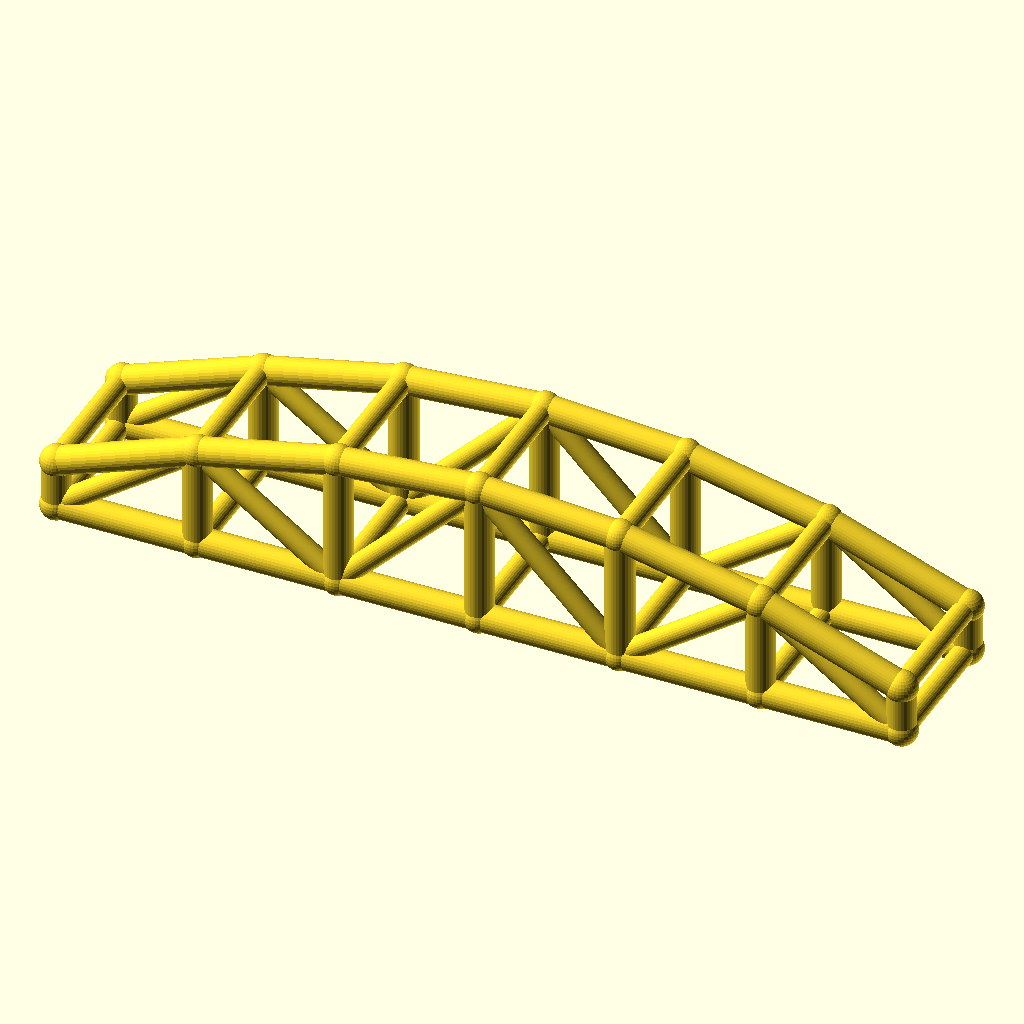
Cell 1: the model at its default parameters.
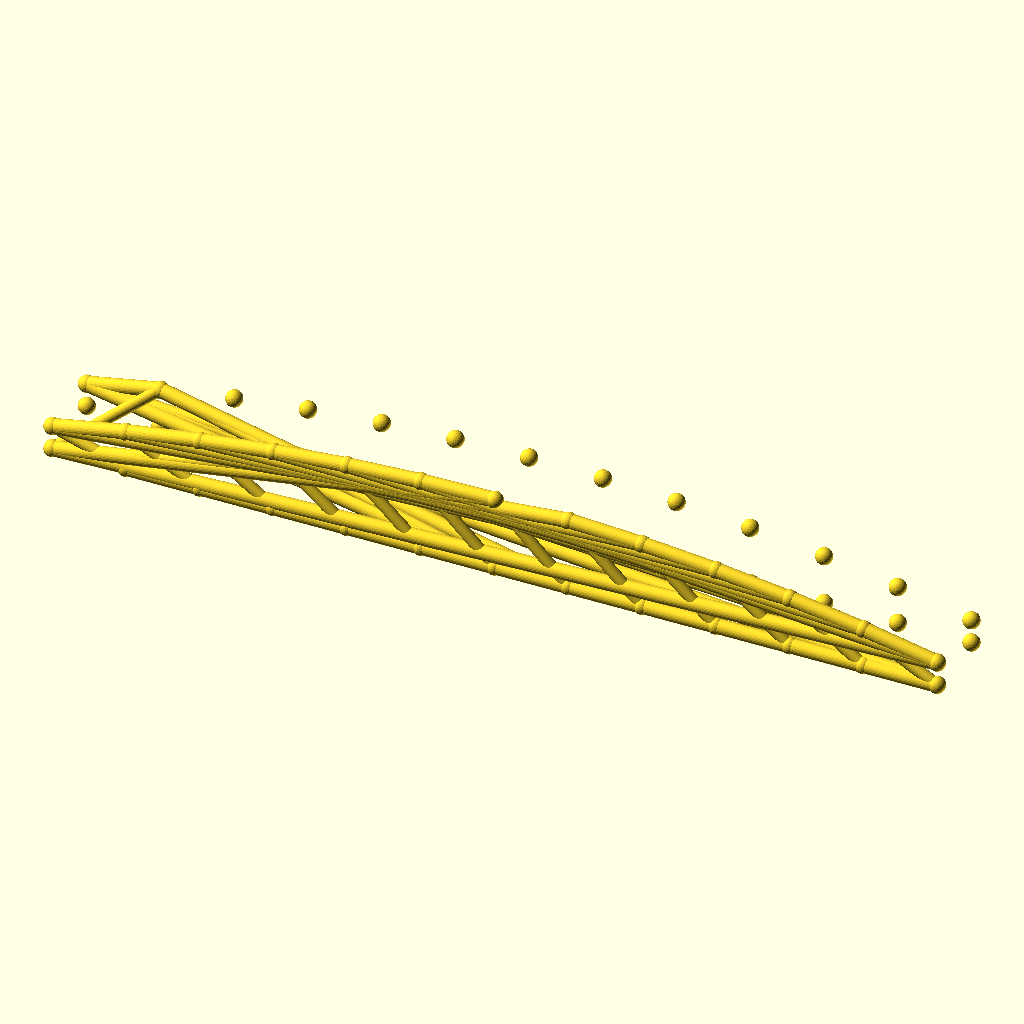
Cell 2 — bays set to 12, the other parameters unchanged.
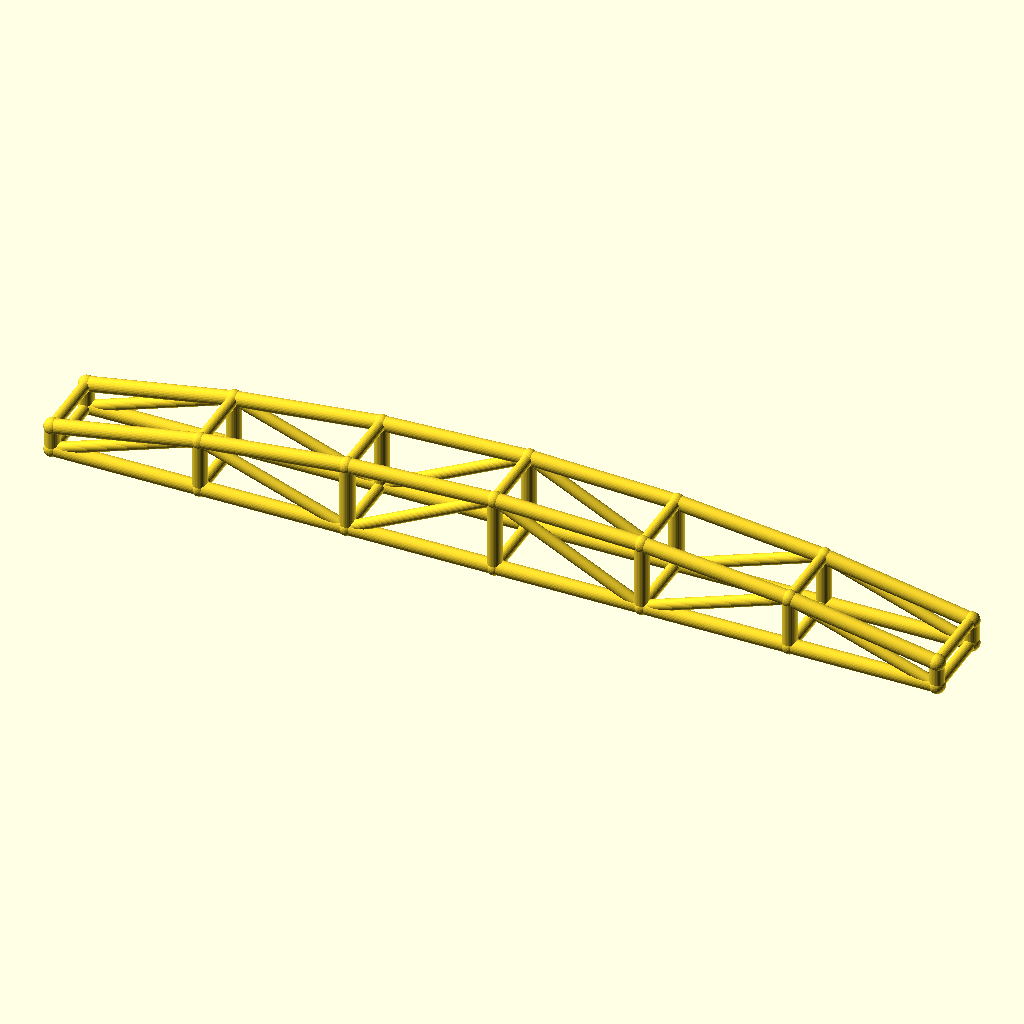
Cell 3 — arch_bay set to 60, the other parameters unchanged.
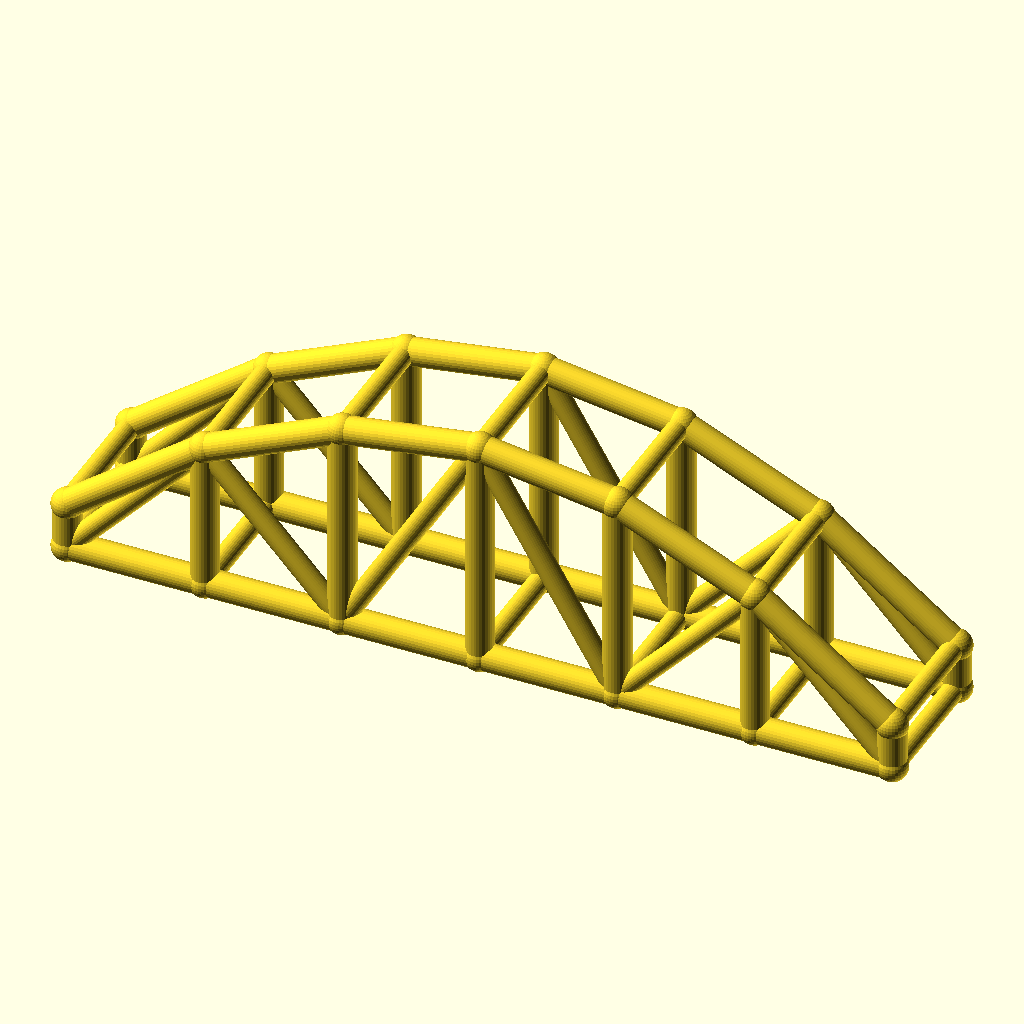
Cell 4: rise = 40 (everything else at default).
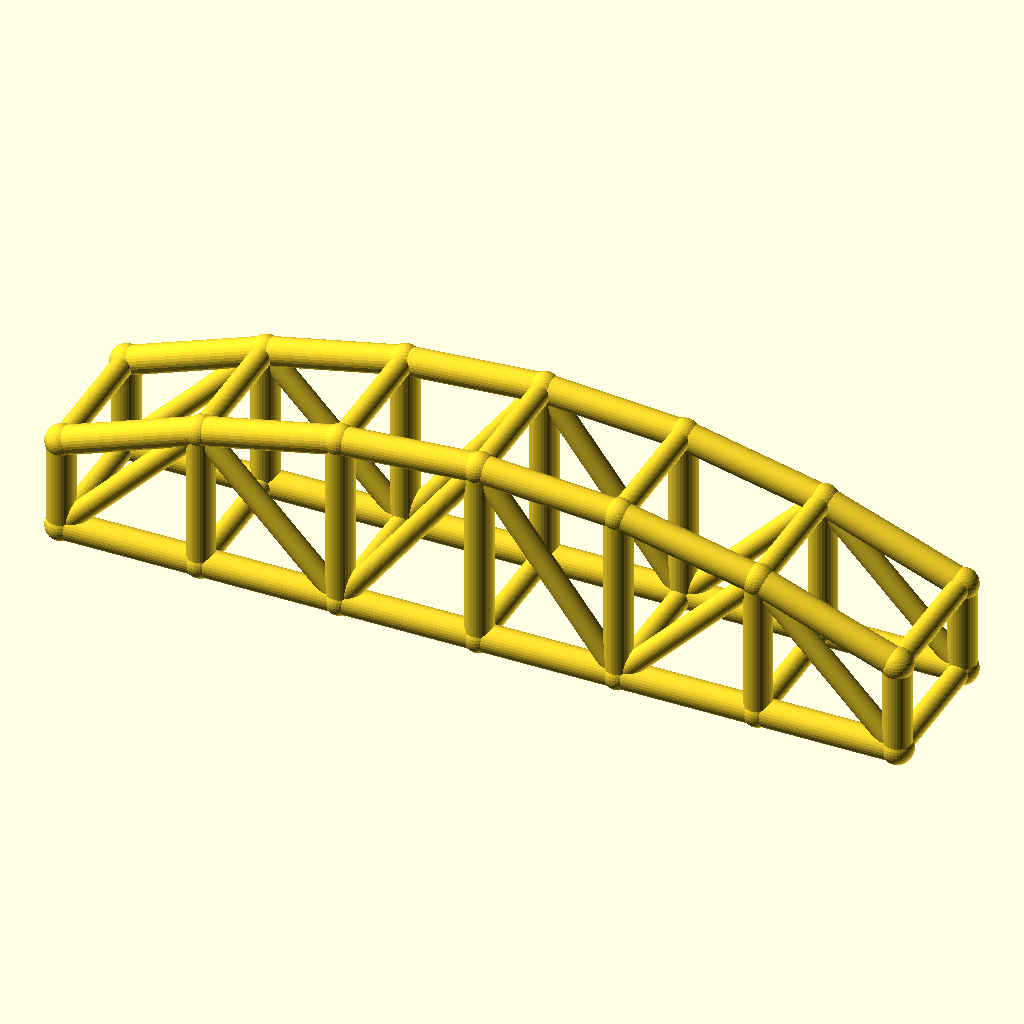
Cell 5 — col_h set to 20, the other parameters unchanged.
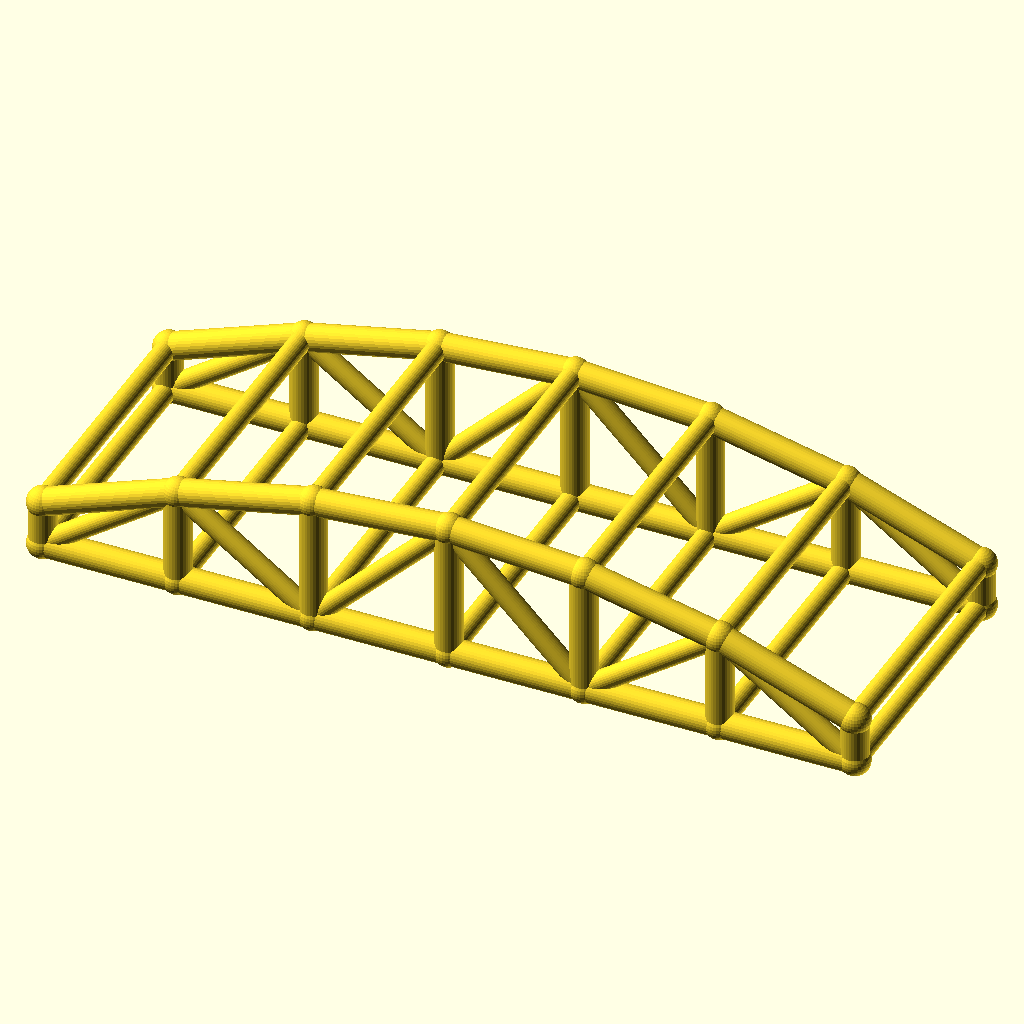
Cell 6 — arch_w set to 60, the other parameters unchanged.
All cells are drawn from the same view direction (rotation 55°, 0°, 25°, orthographic, colour scheme Cornfield), but the view is re-fitted for each cell, so position and scale can differ between cells as well as the parameter.
The OpenSCAD source (optional_data/data/wire3/archtruss/scene_0049.scad):
$fn = 32;

// ----------------------------------------------------------------------
// Arch truss pair: 6 bays of 30 mm, rise 20 mm
// ----------------------------------------------------------------------

// --- parameters (mm) ---
bays = 6;                 // number of arch bays
arch_bay = 30;            // bay length, X
rise = 20;                // arch rise over the tie
col_h = 10;               // end post height
arch_w = 30;              // distance between the two trusses, Y
chord_r = 3;              // chord radius
brace_r = 2.3;            // web and cross brace radius
joint_r = 3.4;            // joint ball radius

bbox_x = bays * arch_bay + 2 * joint_r;  // overall X, joints included
bbox_y = arch_w + 2 * joint_r;  // overall Y, joints included
bbox_z = col_h + rise + 2 * joint_r;  // overall Z, joints included
chord_d = 2 * chord_r;  // chord stock diameter
brace_d = 2 * brace_r;  // web stock diameter
arch_span = bays * arch_bay;  // truss span
crown_z = col_h + rise;  // crown height over the tie
nodes = concat([for (i = [0 : bays]) [i * arch_bay, 0, col_h + 4 * rise * (i / bays) * (1 - i / bays)]], [for (i = [0 : bays]) [i * arch_bay, 0, 0]], [for (i = [0 : bays]) [i * arch_bay, arch_w, col_h + 4 * rise * (i / bays) * (1 - i / bays)]], [for (i = [0 : bays]) [i * arch_bay, arch_w, 0]]);

module member(a, b, r) {
  /* round stock from joint a to joint b, ends buried in the joint balls */
  d = b - a;
  length = norm(d);
  translate(a) rotate([0, acos(d[2] / length), atan2(d[1], d[0])])
    cylinder(h = length, r = r);
}

module joint(p, r) {
  /* ball at the joint centre, fatter than every member meeting there */
  translate(p) sphere(r = r);
}

/* members - each call is one graph edge */
member(nodes[0], nodes[1], chord_r);
member(nodes[7], nodes[8], chord_r);
member(nodes[1], nodes[2], chord_r);
member(nodes[8], nodes[9], chord_r);
member(nodes[2], nodes[3], chord_r);
member(nodes[9], nodes[10], chord_r);
member(nodes[3], nodes[4], chord_r);
member(nodes[10], nodes[11], chord_r);
member(nodes[4], nodes[5], chord_r);
member(nodes[11], nodes[12], chord_r);
member(nodes[5], nodes[6], chord_r);
member(nodes[12], nodes[13], chord_r);
member(nodes[0], nodes[7], chord_r);
member(nodes[1], nodes[8], chord_r);
member(nodes[2], nodes[9], chord_r);
member(nodes[3], nodes[10], chord_r);
member(nodes[4], nodes[11], chord_r);
member(nodes[5], nodes[12], chord_r);
member(nodes[6], nodes[13], chord_r);
member(nodes[7], nodes[1], brace_r);
member(nodes[1], nodes[9], brace_r);
member(nodes[9], nodes[3], brace_r);
member(nodes[3], nodes[11], brace_r);
member(nodes[11], nodes[5], brace_r);
member(nodes[5], nodes[13], brace_r);
member(nodes[14], nodes[15], chord_r);
member(nodes[21], nodes[22], chord_r);
member(nodes[15], nodes[16], chord_r);
member(nodes[22], nodes[23], chord_r);
member(nodes[16], nodes[17], chord_r);
member(nodes[23], nodes[24], chord_r);
member(nodes[17], nodes[18], chord_r);
member(nodes[24], nodes[25], chord_r);
member(nodes[18], nodes[19], chord_r);
member(nodes[25], nodes[26], chord_r);
member(nodes[19], nodes[20], chord_r);
member(nodes[26], nodes[27], chord_r);
member(nodes[14], nodes[21], chord_r);
member(nodes[15], nodes[22], chord_r);
member(nodes[16], nodes[23], chord_r);
member(nodes[17], nodes[24], chord_r);
member(nodes[18], nodes[25], chord_r);
member(nodes[19], nodes[26], chord_r);
member(nodes[20], nodes[27], chord_r);
member(nodes[21], nodes[15], brace_r);
member(nodes[15], nodes[23], brace_r);
member(nodes[23], nodes[17], brace_r);
member(nodes[17], nodes[25], brace_r);
member(nodes[25], nodes[19], brace_r);
member(nodes[19], nodes[27], brace_r);
member(nodes[0], nodes[14], brace_r);
member(nodes[7], nodes[21], brace_r);
member(nodes[1], nodes[15], brace_r);
member(nodes[8], nodes[22], brace_r);
member(nodes[2], nodes[16], brace_r);
member(nodes[9], nodes[23], brace_r);
member(nodes[3], nodes[17], brace_r);
member(nodes[10], nodes[24], brace_r);
member(nodes[4], nodes[18], brace_r);
member(nodes[11], nodes[25], brace_r);
member(nodes[5], nodes[19], brace_r);
member(nodes[12], nodes[26], brace_r);
member(nodes[6], nodes[20], brace_r);
member(nodes[13], nodes[27], brace_r);

/* joint balls */
for (p = nodes) joint(p, joint_r);
Customizer parameters (derived from the source; name, type, default, range or options):
bays: number, default 6
arch_bay: number, default 30
rise: number, default 20
col_h: number, default 10
arch_w: number, default 30
chord_r: number, default 3
brace_r: number, default 2.3
joint_r: number, default 3.4
